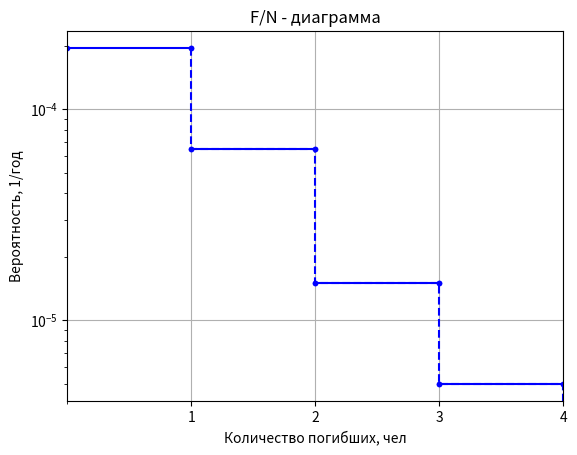
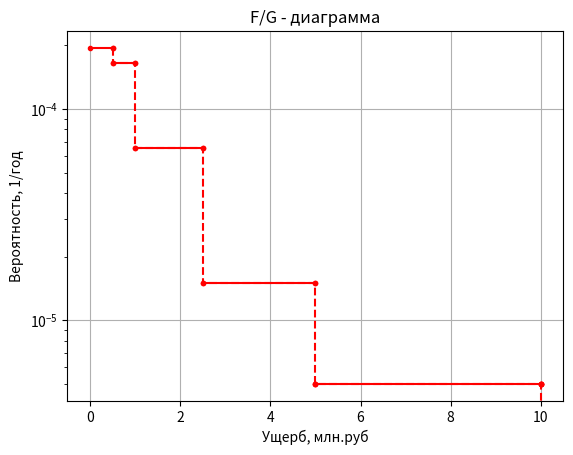

Generate these figures, in order, with matplotlib:
# -*- coding: utf-8 -*-
"""
FN / FG диаграммы (ступенчатые):
- Горизонтальные участки: сплошные линии с точками
- Вертикальные переходы: штриховые линии с точками
- От последней точки: штриховая вертикаль вниз до 0

Способ приёма данных и вывода: из charts.py (словари -> точки, сохранение в PNG)
Способ отрисовки: из get_chart.py (логика построения линий)

Файл предназначен для headless-генерации PNG (в отчёт Word).
"""

from __future__ import annotations

from pathlib import Path
from typing import List, Tuple, Dict, Any

import matplotlib

matplotlib.use("Agg")  # ВАЖНО: без GUI/backends

import matplotlib.pyplot as plt
import numpy as np
from matplotlib.ticker import MultipleLocator, MaxNLocator

Point = Tuple[float, float]


def _safe_float(x) -> float | None:
    try:
        if x is None:
            return None
        return float(x)
    except Exception:
        return None


# ---------------------------
# F/N
# ---------------------------

def build_fn_points(rows: List[Dict[str, Any]]) -> List[Point]:
    """
    rows: dict with keys:
      - fatalities_count
      - scenario_frequency
    Возвращает точки (N, F(N)), где F(N)=Σfreq(fatalities>=N).
    """
    freq_by_n: Dict[int, float] = {}

    for r in rows:
        n_raw = r.get("fatalities_count")
        f_raw = r.get("scenario_frequency")
        f = _safe_float(f_raw)
        if n_raw is None or f is None:
            continue
        try:
            n = int(n_raw)
        except Exception:
            continue
        freq_by_n[n] = freq_by_n.get(n, 0.0) + f

    if not freq_by_n:
        return []

    points: List[Point] = []
    for n in sorted(freq_by_n.keys()):
        f_sum = sum(v for k, v in freq_by_n.items() if k >= n)
        points.append((float(n), float(f_sum)))

    # Часто нужно начинать с N=0 как F(0)=F(1) (визуально как в примере)
    if points and points[0][0] > 0:
        points = [(0.0, points[0][1])] + points

    # убираем нулевые/отрицательные частоты (на лог шкале нельзя)
    points = [(x, y) for x, y in points if y > 0]
    return points


def save_fn_chart(points: List[Point], path: Path) -> None:
    if not points:
        return

    plot_points = [(x, y) for x, y in points if x > 0]
    if len(plot_points) < 1:
        return

    people = [int(p[0]) for p in plot_points]
    probability = [p[1] for p in plot_points]

    chart_line_x = []
    chart_line_y = []
    for idx, n in enumerate(people):
        chart_line_x.extend([n - 1, n, n, n])
        chart_line_y.extend([probability[idx], probability[idx], None, None])

    chart_dot_line_x = []
    chart_dot_line_y = []
    for idx, n in enumerate(people):
        if idx == len(people) - 1:
            chart_dot_line_x.extend([n, n])
            chart_dot_line_y.extend([probability[idx], 0])
            break
        chart_dot_line_x.extend([n, n])
        chart_dot_line_y.extend([probability[idx], probability[idx + 1]])

    # --- Отрисовка графика ---
    fig, ax = plt.subplots()

    ax.semilogy(chart_line_x, chart_line_y, color='b', linestyle='-', marker='.')
    ax.semilogy(chart_dot_line_x, chart_dot_line_y, color='b', linestyle='--', marker='.')

    ax.set_title('F/N - диаграмма')
    ax.set_xlabel('Количество погибших, чел')
    ax.set_ylabel('Вероятность, 1/год')
    ax.grid(True)

    # ✅ 1) Гарантируем только целые значения по оси X
    ax.xaxis.set_major_locator(MultipleLocator(1))          # шаг 1
    ax.xaxis.set_minor_locator(MaxNLocator(integer=True))   # на всякий случай
    ax.set_xticks(sorted(set(people)))                      # подписи только на N из данных

    # ✅ 2) Ограничим X так, чтобы не появлялись дробные границы
    xmin = max(0, min(people) - 1)
    xmax = max(people)
    ax.set_xlim(xmin, xmax)

    path = Path(path)
    path.parent.mkdir(parents=True, exist_ok=True)
    fig.savefig(path, dpi=200, bbox_inches="tight")
    plt.close(fig)


# ---------------------------
# F/G
# ---------------------------

def build_fg_points(rows: List[Dict[str, Any]]) -> List[Point]:
    """
    rows: dict with keys:
      - total_damage (тыс. руб)
      - scenario_frequency
    Возвращает точки (G, F(G)), где:
      G = ущерб в млн руб,
      F(G)=Σfreq(total_damage>=G).
    """
    freq_by_g: Dict[float, float] = {}

    for r in rows:
        g_raw = r.get("total_damage")
        f_raw = r.get("scenario_frequency")
        g = _safe_float(g_raw)
        f = _safe_float(f_raw)
        if g is None or f is None:
            continue

        # тыс.руб -> млн.руб
        g_mln = g / 1000.0

        # Упорядочивание/слияние близких значений (чтобы не было "дрожания" из-за float)
        g_key = round(g_mln, 6)
        freq_by_g[g_key] = freq_by_g.get(g_key, 0.0) + f

    if not freq_by_g:
        return []

    points: List[Point] = []
    g_sorted = sorted(freq_by_g.keys())
    for g in g_sorted:
        f_sum = sum(v for k, v in freq_by_g.items() if k >= g)
        points.append((float(g), float(f_sum)))

    # старт с G=0 как F(0)=F(minG)
    if points and points[0][0] > 0:
        points = [(0.0, points[0][1])] + points

    points = [(x, y) for x, y in points if y > 0]
    return points


def save_fg_chart(points: List[Point], path: Path) -> None:
    """
    Строит и сохраняет F/G диаграмму.

    :param points: список точек [(G1, F1), (G2, F2), ...] где G в млн.руб
    :param path: путь для сохранения PNG
    """
    if not points:
        return

    # Убираем точку с G=0 для построения
    plot_points = [(x, y) for x, y in points if x > 0]

    if len(plot_points) < 1:
        return

    damage = [p[0] for p in plot_points]
    probability = [p[1] for p in plot_points]

    # для сплошных линий (горизонтальные участки)
    chart_line_x = []
    chart_line_y = []
    for idx, g in enumerate(damage):
        if idx == 0:
            # Первый участок начинается с 0
            chart_line_x.extend([0, g, g, g])
            chart_line_y.extend([probability[idx], probability[idx], None, None])
        elif idx == len(damage) - 1:
            # Последний участок
            chart_line_x.extend([damage[idx - 1], damage[idx - 1], g, g])
            chart_line_y.extend([probability[idx], probability[idx],
                                 probability[idx], probability[idx]])
            break
        else:
            chart_line_x.extend([damage[idx - 1], g, g, g])
            chart_line_y.extend([probability[idx], probability[idx], None, None])

    # для пунктирных линий (вертикальные переходы)
    chart_dot_line_x = []
    chart_dot_line_y = []
    for idx, g in enumerate(damage):
        if idx == len(damage) - 1:
            # Последняя вертикаль вниз
            chart_dot_line_x.extend([g, g])
            chart_dot_line_y.extend([probability[idx], probability[idx]])
            chart_dot_line_x.extend([g, g])
            chart_dot_line_y.extend([probability[idx], 0])
            break
        chart_dot_line_x.extend([g, g])
        chart_dot_line_y.extend([probability[idx], probability[idx + 1]])

    # Отрисовка графика
    fig = plt.figure()
    plt.semilogy(chart_line_x, chart_line_y, color='r', linestyle='-', marker='.')
    plt.semilogy(chart_dot_line_x, chart_dot_line_y, color='r', linestyle='--', marker='.')
    plt.title('F/G - диаграмма')
    plt.xlabel('Ущерб, млн.руб')
    plt.ylabel('Вероятность, 1/год')
    plt.grid(True)

    path = Path(path)
    path.parent.mkdir(parents=True, exist_ok=True)
    fig.savefig(path, dpi=200, bbox_inches="tight")
    plt.close(fig)


# ---------------------------
# Пример использования
# ---------------------------

if __name__ == '__main__':
    # Тестовые данные для F/N
    fn_rows = [
        {"fatalities_count": 1, "scenario_frequency": 1e-4},
        {"fatalities_count": 2, "scenario_frequency": 5e-5},
        {"fatalities_count": 1, "scenario_frequency": 3e-5},
        {"fatalities_count": 3, "scenario_frequency": 1e-5},
        {"fatalities_count": 4, "scenario_frequency": 5e-6},
    ]

    # Тестовые данные для F/G (total_damage в тыс.руб)
    fg_rows = [
        {"total_damage": 1000, "scenario_frequency": 1e-4},  # 1 млн руб
        {"total_damage": 2500, "scenario_frequency": 5e-5},  # 2.5 млн руб
        {"total_damage": 500, "scenario_frequency": 3e-5},  # 0.5 млн руб
        {"total_damage": 5000, "scenario_frequency": 1e-5},  # 5 млн руб
        {"total_damage": 10000, "scenario_frequency": 5e-6},  # 10 млн руб
    ]

    # Используем оригинальный интерфейс: build -> save
    fn_points = build_fn_points(fn_rows)
    save_fn_chart(fn_points, Path("fn_chart.png"))

    fg_points = build_fg_points(fg_rows)
    save_fg_chart(fg_points, Path("fg_chart.png"))

    print("Диаграммы сохранены: fn_chart.png, fg_chart.png")


# ---------------------------
# Pareto (сценарии по риску)
# ---------------------------

def build_pareto_series(rows, value_key):
    """
    rows: list of dicts
    value_key: ключ значения (например 'collective_risk_fatalities' или 'total_damage')
    label формируется как '<equipment_name> / С<scenario_no>'
    """
    series = []

    for r in rows:
        val = r.get(value_key)
        if val is None:
            continue

        label = f"{r.get('equipment_name', '')} / С{r.get('scenario_no')}"
        series.append((label, float(val)))

    # сортировка по убыванию вклада
    series.sort(key=lambda x: x[1], reverse=True)
    return series

def save_pareto_chart(series, path: Path, title: str, ylabel: str):
    if not series:
        return

    # series уже отсортирован по убыванию (build_pareto_series)
    series_full = list(series)  # ВСЕ сценарии (для корректного total)

    # --- ограничиваем Top-20 + ("Прочие", сумма хвоста) ---
    series_top = limit_pareto_series(series_full, top_n=20)

    # --- "Прочие" НЕ рисуем столбцом, но учитываем в total ---
    other_value = 0.0
    if series_top and str(series_top[-1][0]).strip().lower() in ("прочие", "прочее"):
        other_value = float(series_top[-1][1])
        series_draw = series_top[:-1]
    else:
        series_draw = series_top

    labels = [s[0] for s in series_draw]
    values = [float(s[1]) for s in series_draw]

    # total должен быть по всем сценариям, включая "прочие"
    total = sum(float(v) for _, v in series_full)

    # накопленная доля считаем по показанным столбцам, но делим на общий total
    cum_values = []
    s = 0.0
    for v in values:
        s += v
        cum_values.append(100.0 * s / total if total > 0 else 0.0)

    x = range(len(values))

    fig, ax = plt.subplots(figsize=(12, 6))
    ax.bar(x, values)
    ax.set_ylabel(ylabel)
    ax.set_title(title)

    ax.set_xticks(list(x))
    ax.set_xticklabels(labels)
    ax.tick_params(axis="x", labelrotation=90, labelsize=7)

    ax2 = ax.twinx()
    ax2.plot(
        list(x),
        cum_values,
        color="orange",
        marker="o",
        linewidth=2,
    )
    ax2.set_ylabel("Накопленная доля, %")
    ax2.set_ylim(0, 105)

    # линия 80% по правой оси
    ax2.axhline(
        y=80,
        color="red",
        linestyle="--",
        linewidth=1.5,
    )

    ax.grid(True, axis="y")


    plt.savefig(path, dpi=200, bbox_inches="tight")
    plt.close()

def limit_pareto_series(series, top_n=20):
    """
    series: list of (label, value), отсортированный по убыванию value
    Возвращает Top-N + ('Прочие', сумма остальных)
    """
    if not series or len(series) <= top_n:
        return series

    head = series[:top_n]
    tail = series[top_n:]
    other_sum = sum(v for _, v in tail)

    if other_sum > 0:
        head.append(("Прочие", other_sum))
    return head


def save_component_damage_chart(rows: list[dict], path: Path):
    import textwrap
    """
    Понятный график ущерба по составляющим ОПО:

    - Горизонтальные столбцы (barh)
    - Логарифмическая шкала по оси X (ущерб)
    - Два ряда: Прямой и Экологический (НЕ stack)
    - Сортировка по сумме (Прямой+Экологический) по убыванию
    """
    if not rows:
        return

    def pick(d: dict, keys: list[str], default=0.0) -> float:
        for k in keys:
            if k in d and d.get(k) is not None:
                try:
                    return float(d.get(k))
                except Exception:
                    return default
        return default

    # Под разные схемы именования в твоих данных
    direct_keys = ["max_direct_losses", "direct_losses", "max_total_damage", "total_damage"]
    env_keys = ["max_environmental_losses", "environmental_losses",
                "max_total_environmental_damage", "total_environmental_damage"]

    data = []
    for r in rows:
        comp = r.get("hazard_component")
        if not comp:
            continue
        direct = pick(r, direct_keys, 0.0)
        env = pick(r, env_keys, 0.0)
        total = max(0.0, direct) + max(0.0, env)
        # если вообще ноль — можно не показывать
        if total <= 0:
            continue
        data.append((str(comp), max(0.0, direct), max(0.0, env), total))

    if not data:
        return

    # сортировка: самые большие сверху
    data.sort(key=lambda x: x[3], reverse=True)

    labels = [textwrap.fill(x[0], width=28) for x in data]
    direct_vals = [x[1] for x in data]
    env_vals = [x[2] for x in data]

    # логарифм не принимает 0: поднимем нули до eps только для отрисовки
    eps = 1e-6
    direct_plot = [v if v > 0 else eps for v in direct_vals]
    env_plot = [v if v > 0 else eps for v in env_vals]

    n = len(labels)
    # высота фигуры масштабируется от числа строк
    fig_h = max(4.5, 0.55 * n)
    plt.figure(figsize=(14, fig_h))

    # Две полосы на категорию (рядом)
    y = list(range(n))
    h = 0.35
    y_direct = [yy - h/2 for yy in y]
    y_env = [yy + h/2 for yy in y]

    plt.barh(y_direct, direct_plot, height=h, label="Прямой")
    plt.barh(y_env, env_plot, height=h, label="Экологический")

    ax = plt.gca()
    ax.set_xscale("log")
    ax.set_yticks(y)
    ax.set_yticklabels(labels)

    ax.set_xlabel("Ущерб, тыс. руб. (логарифмическая шкала)")
    ax.set_ylabel("Составляющая ОПО")
    ax.set_title("Распределение ущерба по составляющим ОПО")

    ax.grid(True, axis="x", which="both")
    ax.legend()

    plt.tight_layout()
    plt.savefig(path, dpi=300, bbox_inches="tight")
    plt.close()


def save_risk_matrix_chart(rows, path: Path, title: str = "Матрица риска (частота – последствия)"):
    """
    Специализированная матрица:
      X = fatalities_count (строго целое, без jitter)
      Y = scenario_frequency (лог)
      Размер точки ~ частоте
      Подписи: 5 наиболее вероятных + 5 наиболее опасных
      Подписи чередуются фиксированными смещениями (без collision-логики)
    """
    if not rows:
        return

    pts = []
    for r in rows:
        try:
            x = int(r.get("fatalities_count"))
            y = float(r.get("scenario_frequency"))
        except Exception:
            continue
        if x < 1 or y <= 0:
            continue
        pts.append((x, y, r.get("scenario_no")))

    if not pts:
        return

    xs = [p[0] for p in pts]
    ys = [p[1] for p in pts]

    import math
    y_min, y_max = min(ys), max(ys)
    denom = (math.log10(y_max) - math.log10(y_min)) if y_max > y_min else 1.0

    sizes = []
    for y in ys:
        t = (math.log10(y) - math.log10(y_min)) / (denom + 1e-12)
        t = max(0.0, min(1.0, t))
        sizes.append(25 + 60 * t)

    # линии матрицы (дефолтные пороги)
    freq_levels = [1e-1, 1e-2, 1e-3, 1e-4, 1e-5, 1e-6]
    cons_levels = [1, 3, 10]

    fig, ax = plt.subplots(figsize=(12, 6))
    ax.set_yscale("log")

    # горизонтальные линии по частоте
    for f in freq_levels:
        if abs(f - 1e-6) < 1e-12:
            ax.axhline(f, color="green", linestyle="--", linewidth=1.5)
        elif abs(f - 1e-4) < 1e-12:
            ax.axhline(f, color="red", linestyle="--", linewidth=1.5)
        else:
            ax.axhline(f, linewidth=1)

    # вертикальные линии по последствиям
    for n in cons_levels:
        ax.axvline(n, linewidth=1)

    # ✅ точки строго на целых X (без jitter)
    ax.scatter(xs, ys, s=sizes)

    # -----------------------------
    # Подписи: 5 наиболее вероятных + 5 наиболее опасных
    # -----------------------------
    # наиболее вероятные: max frequency
    top_prob = sorted(pts, key=lambda t: t[1], reverse=True)[:5]

    # наиболее опасные: max fatalities, при равенстве — max frequency
    top_dang = sorted(pts, key=lambda t: (t[0], t[1]), reverse=True)[:5]

    label_ids = set()
    for _, _, sc_no in top_prob + top_dang:
        if sc_no is not None:
            label_ids.add(sc_no)

    # фиксированные смещения (чередуются)
    offsets = [
        (4, 3),
        (4, -10),
        (12, 6),
        (12, -14),
    ]

    k = 0
    for x, y, sc_no in pts:
        if sc_no is None or sc_no not in label_ids:
            continue

        dx, dy = offsets[k % len(offsets)]
        k += 1

        ax.annotate(
            f"С{sc_no}",
            (x, y),
            textcoords="offset points",
            xytext=(dx, dy),
            fontsize=11,
        )

    ax.set_title(title)
    ax.set_xlabel("Последствия: число погибших, чел")
    ax.set_ylabel("Частота сценария, 1/год")

    ax.set_xlim(left=0, right=max(xs) + 1)
    ax.set_ylim(bottom=min(ys) / 2, top=max(ys) * 2)

    # только целые по оси X
    ax.xaxis.set_major_locator(MultipleLocator(1))

    ax.grid(True, which="both")

    plt.tight_layout()
    plt.savefig(path, dpi=200, bbox_inches="tight")
    plt.close(fig)




def save_risk_matrix_chart_damage(rows, path: Path, title: str = "Матрица риска (частота – ущерб)"):
    """
    X = total_damage (млн руб), без jitter
    Y = scenario_frequency (1/год), лог шкала
    Размер точки ~ частоте
    Подписи: 5 наиболее вероятных + 5 наиболее опасных
    Подписи чередуются с отступами (без collision-логики)
    """
    if not rows:
        return

    pts = []
    for r in rows:
        try:
            x = float(r.get("total_damage")) / 1000.0  # тыс.руб -> млн.руб
            y = float(r.get("scenario_frequency"))
        except Exception:
            continue
        if x <= 0 or y <= 0:
            continue
        pts.append((x, y, r.get("scenario_no")))

    if not pts:
        return

    xs = [p[0] for p in pts]
    ys = [p[1] for p in pts]

    import math
    y_min, y_max = min(ys), max(ys)
    denom = (math.log10(y_max) - math.log10(y_min)) if y_max > y_min else 1.0

    sizes = []
    for y in ys:
        t = (math.log10(y) - math.log10(y_min)) / (denom + 1e-12)
        t = max(0.0, min(1.0, t))
        sizes.append(25 + 60 * t)

    fig, ax = plt.subplots(figsize=(12, 6))
    ax.set_yscale("log")

    # точки строго на своих X
    ax.scatter(xs, ys, s=sizes)

    # -----------------------------
    # Подписи: 5 наиболее вероятных + 5 наиболее опасных
    # -----------------------------
    top_prob = sorted(pts, key=lambda t: t[1], reverse=True)[:5]
    top_dang = sorted(pts, key=lambda t: (t[0], t[1]), reverse=True)[:5]

    label_ids = set()
    for _, _, sc_no in top_prob + top_dang:
        if sc_no is not None:
            label_ids.add(sc_no)

    # фиксированные смещения (чередуются)
    offsets = [
        (4, 3),
        (4, -10),
        (12, 6),
        (12, -14),
    ]

    k = 0
    for x, y, sc_no in pts:
        if sc_no is None or sc_no not in label_ids:
            continue

        dx, dy = offsets[k % len(offsets)]
        k += 1

        ax.annotate(
            f"С{sc_no}",
            (x, y),
            textcoords="offset points",
            xytext=(dx, dy),
            fontsize=11,
        )

    ax.set_title(title)
    ax.set_xlabel("Последствия: суммарный ущерб, млн руб")
    ax.set_ylabel("Частота сценария, 1/год")

    ax.set_xlim(left=0, right=max(xs) * 1.05)
    ax.set_ylim(bottom=min(ys) / 2, top=max(ys) * 2)

    ax.grid(True, which="both")

    plt.tight_layout()
    plt.savefig(path, dpi=200, bbox_inches="tight")
    plt.close(fig)
